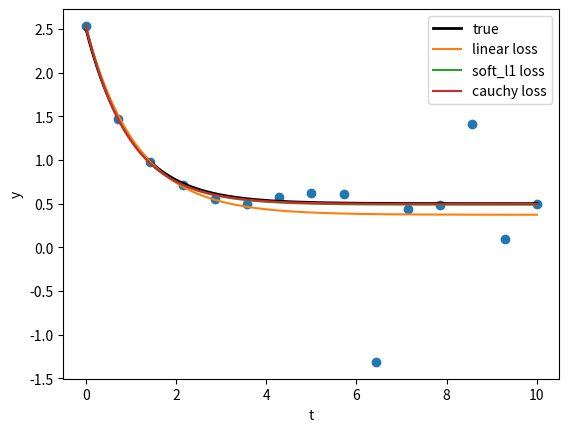

Here is the Python script that generated this plot:
import matplotlib.pyplot as plt
import numpy as np
from numpy.random import default_rng
from scipy.optimize import least_squares

rng = default_rng()


def fun(x, t, y):
    return x[0] + x[1] * np.exp(x[2] * t) - y


def gen_data(t, a, b, c, noise=0., n_outliers=0, seed=None):
    rng = default_rng(seed)
    y = a + b * np.exp(t * c)
    error = noise * rng.standard_normal(t.size)
    outliers = rng.integers(0, t.size, n_outliers)
    error[outliers] *= 10
    return y + error


a = 0.5
b = 2.0
c = -1
t_min = 0
t_max = 10
n_points = 15

t_train = np.linspace(t_min, t_max, n_points)
y_train = gen_data(t_train, a, b, c, noise=0.1, n_outliers=3)

x0 = np.array([1.0, 1.0, 0.0])

res_lsq = least_squares(fun, x0, args=(t_train, y_train))

res_soft_l1 = least_squares(fun,
                            x0,
                            loss='soft_l1',
                            f_scale=0.1,
                            args=(t_train, y_train))

res_log = least_squares(fun,
                        x0,
                        loss='cauchy',
                        f_scale=0.1,
                        args=(t_train, y_train))

t_test = np.linspace(t_min, t_max, n_points * 10)

y_true = gen_data(t_test, a, b, c)

y_lsq = gen_data(t_test, *res_lsq.x)

y_soft_l1 = gen_data(t_test, *res_soft_l1.x)

y_log = gen_data(t_test, *res_log.x)

import matplotlib.pyplot as plt

plt.plot(t_train, y_train, 'o')

plt.plot(t_test, y_true, 'k', linewidth=2, label='true')

plt.plot(t_test, y_lsq, label='linear loss')

plt.plot(t_test, y_soft_l1, label='soft_l1 loss')

plt.plot(t_test, y_log, label='cauchy loss')

plt.xlabel("t")

plt.ylabel("y")

plt.legend()

plt.show()
